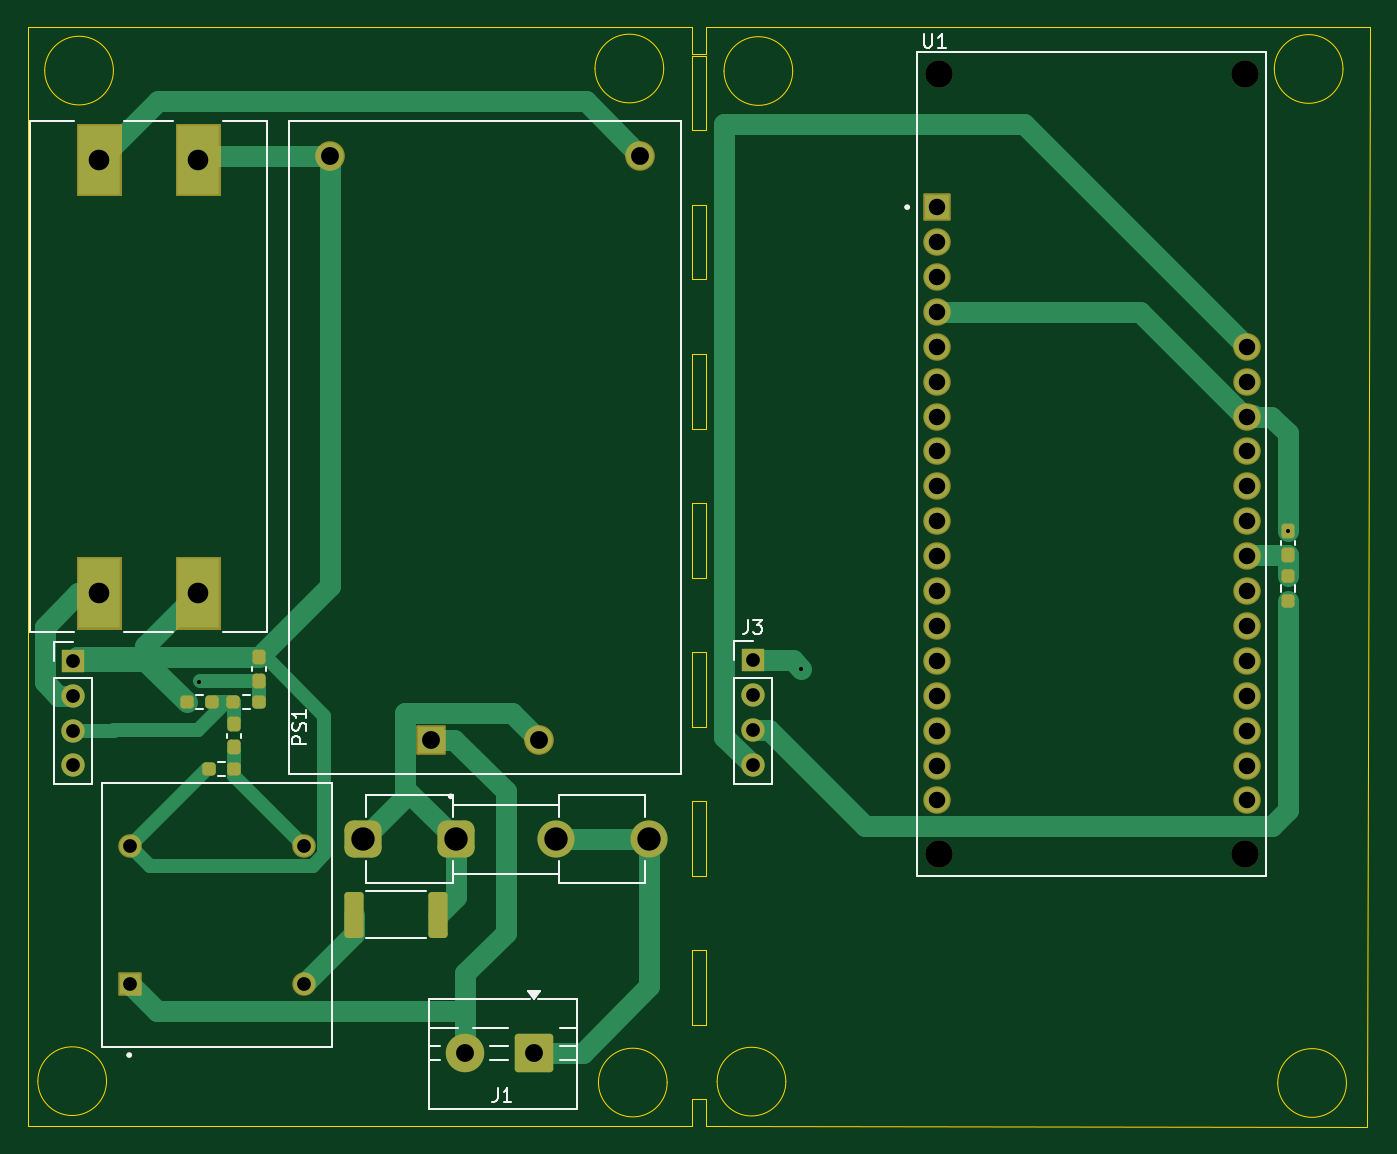
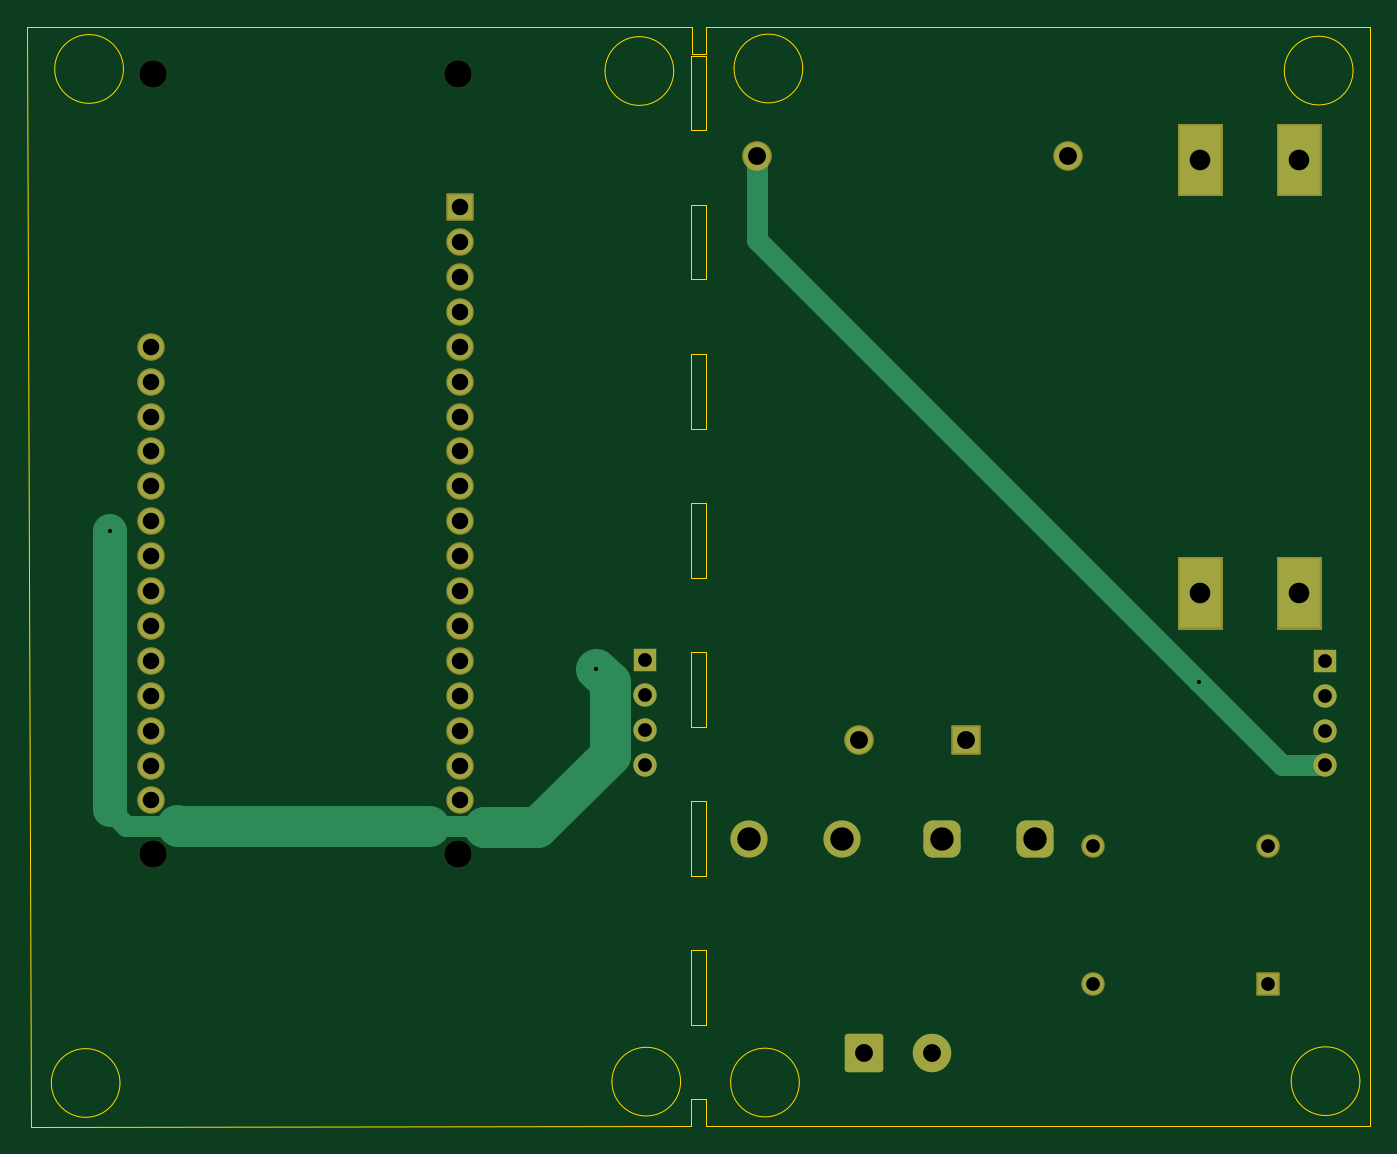
Circuit board: 11 layer files. Board 97.7 x 80.0 mm.
- bottom_copper: monitoring v0.2-B_Cu.gbr (7568 bytes)
- bottom_mask: monitoring v0.2-B_Mask.gbr (4380 bytes)
- paste: monitoring v0.2-B_Paste.gbr (460 bytes)
- bottom_silk: monitoring v0.2-B_Silkscreen.gbr (461 bytes)
- outline: monitoring v0.2-Edge_Cuts.gbr (3602 bytes)
- top_copper: monitoring v0.2-F_Cu.gbr (13053 bytes)
- top_mask: monitoring v0.2-F_Mask.gbr (5459 bytes)
- paste: monitoring v0.2-F_Paste.gbr (2084 bytes)
- top_silk: monitoring v0.2-F_Silkscreen.gbr (8765 bytes)
- drill: monitoring v0.2-NPTH.drl (392 bytes)
- drill: monitoring v0.2-PTH.drl (1535 bytes)

=== bottom_copper: monitoring v0.2-B_Cu.gbr (7568 bytes, source omitted) ===
=== bottom_mask: monitoring v0.2-B_Mask.gbr ===
%TF.GenerationSoftware,KiCad,Pcbnew,10.0.4*%
%TF.CreationDate,2026-07-14T22:31:55+02:00*%
%TF.ProjectId,monitoring v0.2,6d6f6e69-746f-4726-996e-672076302e32,rev?*%
%TF.SameCoordinates,Original*%
%TF.FileFunction,Soldermask,Bot*%
%TF.FilePolarity,Negative*%
%FSLAX46Y46*%
G04 Gerber Fmt 4.6, Leading zero omitted, Abs format (unit mm)*
G04 Created by KiCad (PCBNEW 10.0.4) date 2026-07-14 22:31:55*
%MOMM*%
%LPD*%
G01*
G04 APERTURE LIST*
G04 Aperture macros list*
%AMRoundRect*
0 Rectangle with rounded corners*
0 $1 Rounding radius*
0 $2 $3 $4 $5 $6 $7 $8 $9 X,Y pos of 4 corners*
0 Add a 4 corners polygon primitive as box body*
4,1,4,$2,$3,$4,$5,$6,$7,$8,$9,$2,$3,0*
0 Add four circle primitives for the rounded corners*
1,1,$1+$1,$2,$3*
1,1,$1+$1,$4,$5*
1,1,$1+$1,$6,$7*
1,1,$1+$1,$8,$9*
0 Add four rect primitives between the rounded corners*
20,1,$1+$1,$2,$3,$4,$5,0*
20,1,$1+$1,$4,$5,$6,$7,0*
20,1,$1+$1,$6,$7,$8,$9,0*
20,1,$1+$1,$8,$9,$2,$3,0*%
G04 Aperture macros list end*
%ADD10C,0.010000*%
%ADD11C,1.700000*%
%ADD12R,1.700000X1.700000*%
%ADD13C,2.000000*%
%ADD14C,2.004000*%
%ADD15RoundRect,0.102000X-0.900000X-0.900000X0.900000X-0.900000X0.900000X0.900000X-0.900000X0.900000X0*%
%ADD16C,1.712000*%
%ADD17RoundRect,0.102000X0.754000X-0.754000X0.754000X0.754000X-0.754000X0.754000X-0.754000X-0.754000X0*%
%ADD18RoundRect,0.102000X0.975000X-0.975000X0.975000X0.975000X-0.975000X0.975000X-0.975000X-0.975000X0*%
%ADD19C,2.154000*%
%ADD20RoundRect,0.250001X1.149999X1.149999X-1.149999X1.149999X-1.149999X-1.149999X1.149999X-1.149999X0*%
%ADD21C,2.800000*%
%ADD22RoundRect,0.675000X-0.675000X-0.675000X0.675000X-0.675000X0.675000X0.675000X-0.675000X0.675000X0*%
%ADD23C,2.700000*%
G04 APERTURE END LIST*
D10*
%TO.C,U2*%
X49812375Y-58675000D02*
X49812375Y-53475000D01*
X53012375Y-53475000D01*
X53012375Y-58675000D01*
X49812375Y-58675000D01*
G36*
X53012375Y-58675000D02*
G01*
X49812375Y-58675000D01*
X49812375Y-53475000D01*
X53012375Y-53475000D01*
X53012375Y-58675000D01*
G37*
X57012375Y-58675000D02*
X57012375Y-53475000D01*
X60212375Y-53475000D01*
X60212375Y-58675000D01*
X57012375Y-58675000D01*
G36*
X60212375Y-58675000D02*
G01*
X57012375Y-58675000D01*
X57012375Y-53475000D01*
X60212375Y-53475000D01*
X60212375Y-58675000D01*
G37*
X57012375Y-27125000D02*
X57012375Y-21925000D01*
X60212375Y-21925000D01*
X60212375Y-27125000D01*
X57012375Y-27125000D01*
G36*
X60212375Y-27125000D02*
G01*
X57012375Y-27125000D01*
X57012375Y-21925000D01*
X60212375Y-21925000D01*
X60212375Y-27125000D01*
G37*
X49812375Y-27125000D02*
X49812375Y-21925000D01*
X53012375Y-21925000D01*
X53012375Y-27125000D01*
X49812375Y-27125000D01*
G36*
X53012375Y-27125000D02*
G01*
X49812375Y-27125000D01*
X49812375Y-21925000D01*
X53012375Y-21925000D01*
X53012375Y-27125000D01*
G37*
%TD*%
D11*
%TO.C,J2*%
X49500000Y-68620000D03*
X49500000Y-66080000D03*
X49500000Y-63540000D03*
D12*
X49500000Y-61000000D03*
%TD*%
D13*
%TO.C,U1*%
X112570400Y-75070800D03*
X112570400Y-18270800D03*
X134770400Y-75070800D03*
X134770400Y-18270800D03*
D14*
X134920400Y-38150800D03*
X134920400Y-40690800D03*
X134920400Y-43230800D03*
X134920400Y-45770800D03*
X134920400Y-48310800D03*
X134920400Y-50850800D03*
X134920400Y-53390800D03*
X134920400Y-55930800D03*
X134920400Y-58470800D03*
X134920400Y-61010800D03*
X134920400Y-63550800D03*
X134920400Y-66090800D03*
X134920400Y-68630800D03*
X134920400Y-71170800D03*
X112420400Y-71170800D03*
X112420400Y-68630800D03*
X112420400Y-66090800D03*
X112420400Y-63550800D03*
X112420400Y-61010800D03*
X112420400Y-58470800D03*
X112420400Y-55930800D03*
X112420400Y-53390800D03*
X112420400Y-50850800D03*
X112420400Y-48310800D03*
X112420400Y-45770800D03*
X112420400Y-43230800D03*
X112420400Y-40690800D03*
X112420400Y-38150800D03*
X112420400Y-35610800D03*
X112420400Y-33070800D03*
X112420400Y-30530800D03*
D15*
X112420400Y-27990800D03*
%TD*%
D16*
%TO.C,T1*%
X66350000Y-74500000D03*
X66350000Y-84500000D03*
X53650000Y-74500000D03*
D17*
X53650000Y-84500000D03*
%TD*%
D18*
%TO.C,PS1*%
X75600000Y-66750000D03*
D19*
X83400000Y-66750000D03*
X68200000Y-24250000D03*
X90800000Y-24250000D03*
%TD*%
D20*
%TO.C,J1*%
X83058000Y-89535000D03*
D21*
X78058000Y-89535000D03*
%TD*%
D22*
%TO.C,F1*%
X70600000Y-74000000D03*
X77360000Y-74000000D03*
D23*
X84640000Y-74000000D03*
X91400000Y-74000000D03*
%TD*%
D12*
%TO.C,J3*%
X98973400Y-60959800D03*
D11*
X98973400Y-63499800D03*
X98973400Y-66039800D03*
X98973400Y-68579800D03*
%TD*%
M02*

=== paste: monitoring v0.2-B_Paste.gbr ===
%TF.GenerationSoftware,KiCad,Pcbnew,10.0.4*%
%TF.CreationDate,2026-07-14T22:31:55+02:00*%
%TF.ProjectId,monitoring v0.2,6d6f6e69-746f-4726-996e-672076302e32,rev?*%
%TF.SameCoordinates,Original*%
%TF.FileFunction,Paste,Bot*%
%TF.FilePolarity,Positive*%
%FSLAX46Y46*%
G04 Gerber Fmt 4.6, Leading zero omitted, Abs format (unit mm)*
G04 Created by KiCad (PCBNEW 10.0.4) date 2026-07-14 22:31:55*
%MOMM*%
%LPD*%
G01*
G04 APERTURE LIST*
G04 APERTURE END LIST*
M02*

=== bottom_silk: monitoring v0.2-B_Silkscreen.gbr ===
%TF.GenerationSoftware,KiCad,Pcbnew,10.0.4*%
%TF.CreationDate,2026-07-14T22:31:55+02:00*%
%TF.ProjectId,monitoring v0.2,6d6f6e69-746f-4726-996e-672076302e32,rev?*%
%TF.SameCoordinates,Original*%
%TF.FileFunction,Legend,Bot*%
%TF.FilePolarity,Positive*%
%FSLAX46Y46*%
G04 Gerber Fmt 4.6, Leading zero omitted, Abs format (unit mm)*
G04 Created by KiCad (PCBNEW 10.0.4) date 2026-07-14 22:31:55*
%MOMM*%
%LPD*%
G01*
G04 APERTURE LIST*
G04 APERTURE END LIST*
M02*

=== outline: monitoring v0.2-Edge_Cuts.gbr ===
%TF.GenerationSoftware,KiCad,Pcbnew,10.0.4*%
%TF.CreationDate,2026-07-14T22:31:55+02:00*%
%TF.ProjectId,monitoring v0.2,6d6f6e69-746f-4726-996e-672076302e32,rev?*%
%TF.SameCoordinates,Original*%
%TF.FileFunction,Profile,NP*%
%FSLAX46Y46*%
G04 Gerber Fmt 4.6, Leading zero omitted, Abs format (unit mm)*
G04 Created by KiCad (PCBNEW 10.0.4) date 2026-07-14 22:31:55*
%MOMM*%
%LPD*%
G01*
G04 APERTURE LIST*
%TA.AperFunction,Profile*%
%ADD10C,0.050000*%
%TD*%
G04 APERTURE END LIST*
D10*
X94550000Y-22400000D02*
X95600000Y-22400000D01*
X94550000Y-22400000D02*
X94550000Y-16975000D01*
X95600000Y-16975000D02*
X94550000Y-16975000D01*
X95600000Y-22400000D02*
X95600000Y-16975000D01*
X94550000Y-33250000D02*
X95600000Y-33250000D01*
X94550000Y-33250000D02*
X94550000Y-27825000D01*
X95600000Y-27825000D02*
X94550000Y-27825000D01*
X95600000Y-33250000D02*
X95600000Y-27825000D01*
X94550000Y-44100000D02*
X95600000Y-44100000D01*
X94550000Y-44100000D02*
X94550000Y-38675000D01*
X95600000Y-38675000D02*
X94550000Y-38675000D01*
X95600000Y-44100000D02*
X95600000Y-38675000D01*
X94550000Y-54950000D02*
X95600000Y-54950000D01*
X94550000Y-54950000D02*
X94550000Y-49525000D01*
X95600000Y-49525000D02*
X94550000Y-49525000D01*
X95600000Y-54950000D02*
X95600000Y-49525000D01*
X94550000Y-65800000D02*
X95600000Y-65800000D01*
X94550000Y-65800000D02*
X94550000Y-60375000D01*
X95600000Y-60375000D02*
X94550000Y-60375000D01*
X95600000Y-65800000D02*
X95600000Y-60375000D01*
X94550000Y-76650000D02*
X95600000Y-76650000D01*
X94550000Y-76650000D02*
X94550000Y-71225000D01*
X95600000Y-71225000D02*
X94550000Y-71225000D01*
X95600000Y-76650000D02*
X95600000Y-71225000D01*
X95600000Y-82075000D02*
X94550000Y-82075000D01*
X94550000Y-87500000D02*
X94550000Y-82075000D01*
X95600000Y-87500000D02*
X95600000Y-82075000D01*
X94550000Y-87500000D02*
X95600000Y-87500000D01*
X95600000Y-94850000D02*
X143700000Y-94900000D01*
X95600000Y-92925000D02*
X95600000Y-94850000D01*
X94550000Y-92925000D02*
X95600000Y-92925000D01*
X94550000Y-94850000D02*
X94550000Y-92925000D01*
X143925000Y-14900000D02*
X143700000Y-94900000D01*
X95554800Y-14900000D02*
X143925000Y-14900000D01*
X95554800Y-16814800D02*
X95554800Y-14900000D01*
X94550000Y-16814800D02*
X95554800Y-16814800D01*
X94550000Y-14900000D02*
X94550000Y-16814800D01*
X142189400Y-91732800D02*
G75*
G02*
X137189400Y-91732800I-2500000J0D01*
G01*
X137189400Y-91732800D02*
G75*
G02*
X142189400Y-91732800I2500000J0D01*
G01*
X101389400Y-91632800D02*
G75*
G02*
X96389400Y-91632800I-2500000J0D01*
G01*
X96389400Y-91632800D02*
G75*
G02*
X101389400Y-91632800I2500000J0D01*
G01*
X101889400Y-18082800D02*
G75*
G02*
X96889400Y-18082800I-2500000J0D01*
G01*
X96889400Y-18082800D02*
G75*
G02*
X101889400Y-18082800I2500000J0D01*
G01*
X141939400Y-17932800D02*
G75*
G02*
X136939400Y-17932800I-2500000J0D01*
G01*
X136939400Y-17932800D02*
G75*
G02*
X141939400Y-17932800I2500000J0D01*
G01*
X52450000Y-18050000D02*
G75*
G02*
X47450000Y-18050000I-2500000J0D01*
G01*
X47450000Y-18050000D02*
G75*
G02*
X52450000Y-18050000I2500000J0D01*
G01*
X92500000Y-17900000D02*
G75*
G02*
X87500000Y-17900000I-2500000J0D01*
G01*
X87500000Y-17900000D02*
G75*
G02*
X92500000Y-17900000I2500000J0D01*
G01*
X92750000Y-91700000D02*
G75*
G02*
X87750000Y-91700000I-2500000J0D01*
G01*
X87750000Y-91700000D02*
G75*
G02*
X92750000Y-91700000I2500000J0D01*
G01*
X51950000Y-91600000D02*
G75*
G02*
X46950000Y-91600000I-2500000J0D01*
G01*
X46950000Y-91600000D02*
G75*
G02*
X51950000Y-91600000I2500000J0D01*
G01*
X94550000Y-94850000D02*
X46200000Y-94850000D01*
X46200000Y-94850000D02*
X46200000Y-14900000D01*
X46200000Y-14900000D02*
X94550000Y-14900000D01*
M02*

=== top_copper: monitoring v0.2-F_Cu.gbr (13053 bytes, source omitted) ===
=== top_mask: monitoring v0.2-F_Mask.gbr (5459 bytes, source omitted) ===
=== paste: monitoring v0.2-F_Paste.gbr (2084 bytes, source withheld) ===
=== top_silk: monitoring v0.2-F_Silkscreen.gbr (8765 bytes, source omitted) ===
=== drill: monitoring v0.2-NPTH.drl ===
M48
; DRILL file KiCad 10.0.4 date 2026-07-14T22:32:15
; FORMAT={-:-/ absolute / metric / decimal}
; #@! TF.CreationDate,2026-07-14T22:32:15+02:00
; #@! TF.GenerationSoftware,Kicad,Pcbnew,10.0.4
; #@! TF.FileFunction,NonPlated,1,2,NPTH
FMAT,2
METRIC
; #@! TA.AperFunction,NonPlated,NPTH,ComponentDrill
T1C2.000
%
G90
G05
T1
X112.57Y-18.271
X112.57Y-75.071
X134.77Y-18.271
X134.77Y-75.071
M30

=== drill: monitoring v0.2-PTH.drl ===
M48
; DRILL file KiCad 10.0.4 date 2026-07-14T22:32:15
; FORMAT={-:-/ absolute / metric / decimal}
; #@! TF.CreationDate,2026-07-14T22:32:15+02:00
; #@! TF.GenerationSoftware,Kicad,Pcbnew,10.0.4
; #@! TF.FileFunction,Plated,1,2,PTH
FMAT,2
METRIC
; #@! TA.AperFunction,Plated,PTH,ViaDrill
T1C0.300
; #@! TA.AperFunction,Plated,PTH,ComponentDrill
T2C1.000
; #@! TA.AperFunction,Plated,PTH,ComponentDrill
T3C1.200
; #@! TA.AperFunction,Plated,PTH,ComponentDrill
T4C1.300
; #@! TA.AperFunction,Plated,PTH,ComponentDrill
T5C1.500
; #@! TA.AperFunction,Plated,PTH,ComponentDrill
T6C1.700
%
G90
G05
T1
X58.67Y-62.545
X102.512Y-61.578
X137.945Y-51.548
T2
X49.5Y-61.0
X49.5Y-63.54
X49.5Y-66.08
X49.5Y-68.62
X53.65Y-74.5
X53.65Y-84.5
X66.35Y-74.5
X66.35Y-84.5
X98.973Y-60.96
X98.973Y-63.5
X98.973Y-66.04
X98.973Y-68.58
T3
X112.42Y-27.991
X112.42Y-30.531
X112.42Y-33.071
X112.42Y-35.611
X112.42Y-38.151
X112.42Y-40.691
X112.42Y-43.231
X112.42Y-45.771
X112.42Y-48.311
X112.42Y-50.851
X112.42Y-53.391
X112.42Y-55.931
X112.42Y-58.471
X112.42Y-61.011
X112.42Y-63.551
X112.42Y-66.091
X112.42Y-68.631
X112.42Y-71.171
X134.92Y-38.151
X134.92Y-40.691
X134.92Y-43.231
X134.92Y-45.771
X134.92Y-48.311
X134.92Y-50.851
X134.92Y-53.391
X134.92Y-55.931
X134.92Y-58.471
X134.92Y-61.011
X134.92Y-63.551
X134.92Y-66.091
X134.92Y-68.631
X134.92Y-71.171
T4
X68.2Y-24.25
X75.6Y-66.75
X78.058Y-89.535
X83.058Y-89.535
X83.4Y-66.75
X90.8Y-24.25
T5
X51.412Y-24.525
X51.412Y-56.075
X58.612Y-24.525
X58.612Y-56.075
T6
X70.6Y-74.0
X77.36Y-74.0
X84.64Y-74.0
X91.4Y-74.0
M30
